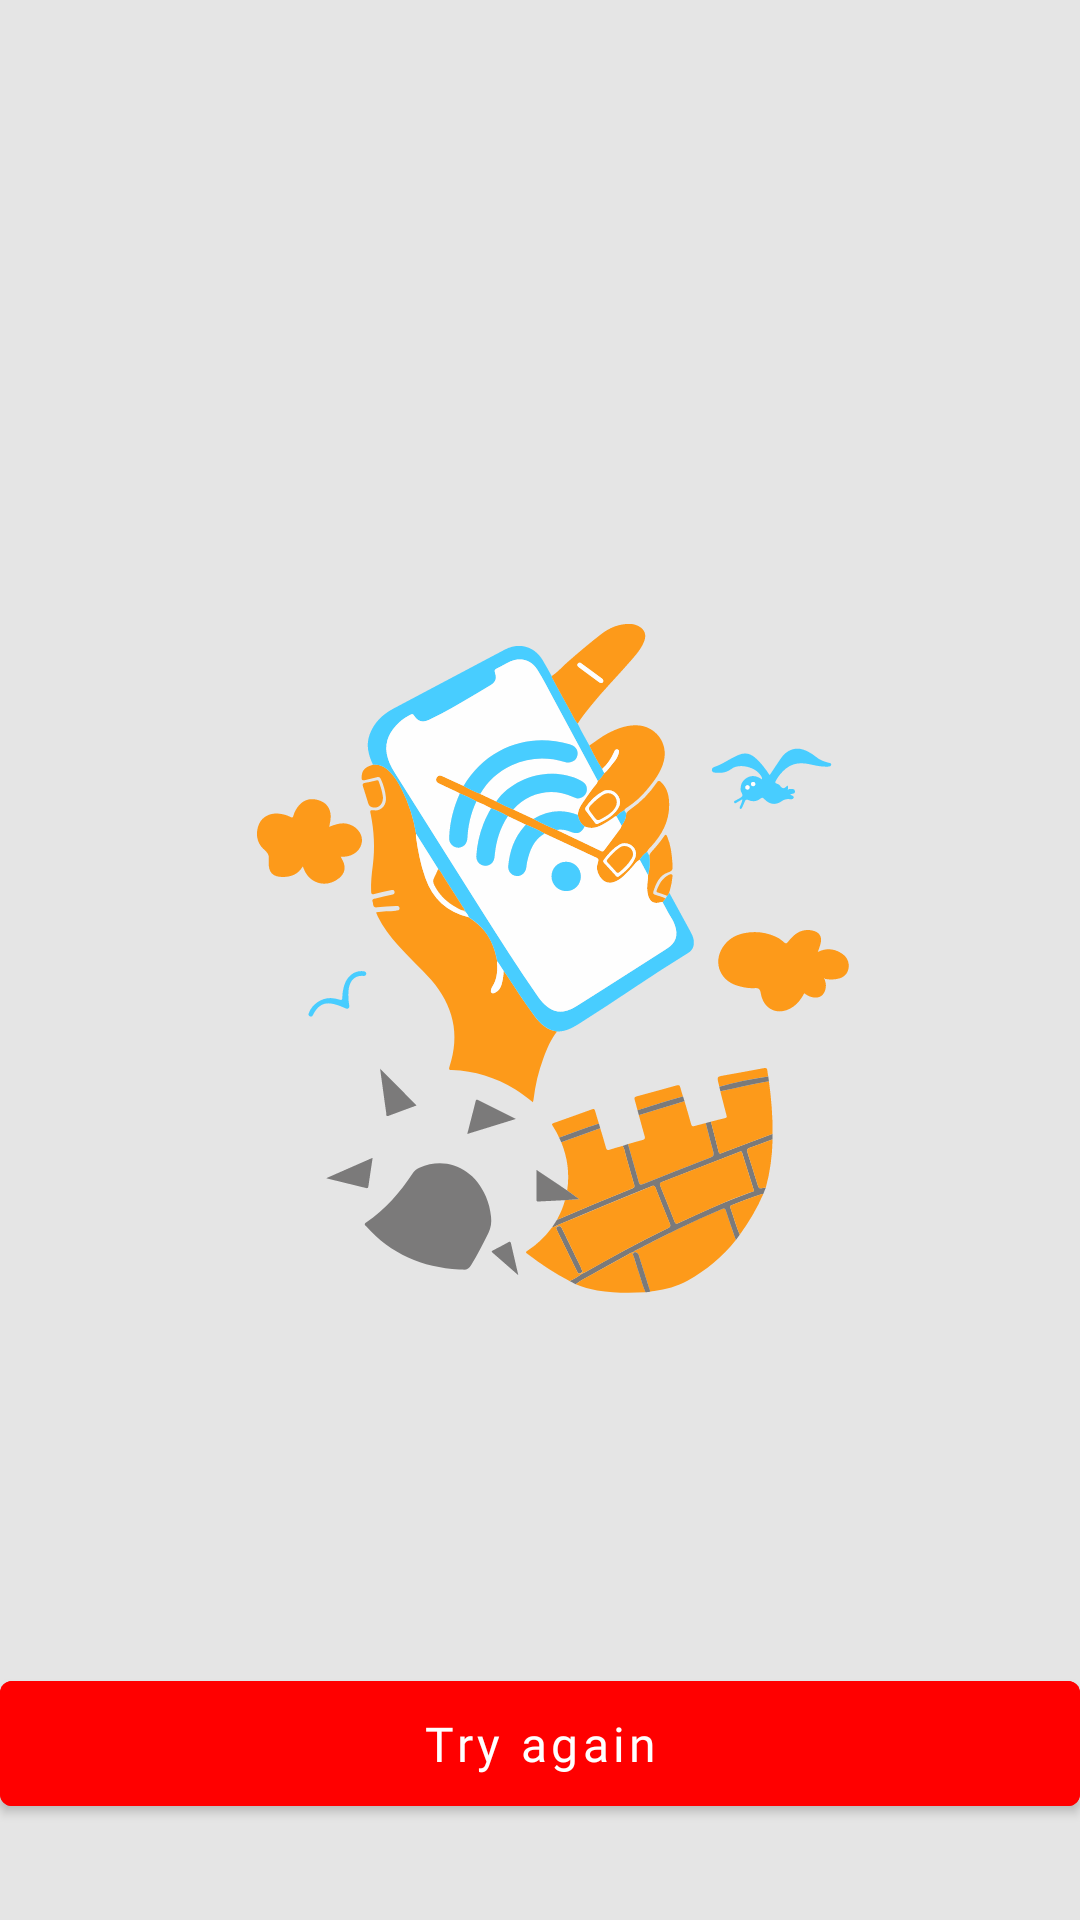

Reconstruct the res/layout file that produces this screen, plus the resources it refers to.
<!-- AndroidManifest.xml: application theme Theme.Kotlin1Lesson5 -->
<!-- res/layout/activity_main.xml -->
<?xml version="1.0" encoding="utf-8"?>
<androidx.constraintlayout.widget.ConstraintLayout xmlns:android="http://schemas.android.com/apk/res/android"
    xmlns:tools="http://schemas.android.com/tools"
    android:layout_width="match_parent"
    android:layout_height="match_parent"
    tools:context=".ui.main.MainActivity">

    <androidx.recyclerview.widget.RecyclerView
        android:id="@+id/rv_playlists"
        android:layout_width="match_parent"
        android:layout_marginHorizontal="16dp"
        android:layout_height="match_parent"
        android:layout_marginTop="15dp"
        tools:listitem="@layout/list_for_playlists" />

    <include
        android:id="@+id/include_no_internet"
        layout="@layout/item_no_internet_connection"
        android:layout_width="match_parent"
        android:layout_height="match_parent" />

</androidx.constraintlayout.widget.ConstraintLayout>
<!-- res/layout/list_for_playlists.xml (included above) -->
<?xml version="1.0" encoding="utf-8"?>
<androidx.constraintlayout.widget.ConstraintLayout xmlns:android="http://schemas.android.com/apk/res/android"
    xmlns:app="http://schemas.android.com/apk/res-auto"
    xmlns:tools="http://schemas.android.com/tools"
    android:layout_width="match_parent"
    android:layout_height="wrap_content"
    android:layout_marginBottom="@dimen/margin_16">

    <androidx.cardview.widget.CardView
        android:id="@+id/card_view"
        android:layout_width="wrap_content"
        android:layout_height="wrap_content"
        app:cardCornerRadius="4dp"
        app:layout_constraintStart_toStartOf="parent"
        app:layout_constraintTop_toTopOf="parent">

        <androidx.constraintlayout.widget.ConstraintLayout
            android:layout_width="wrap_content"
            android:layout_height="wrap_content">

            <ImageView
                android:id="@+id/iv_banner"
                android:layout_width="120dp"
                android:layout_height="80dp"
                android:scaleType="centerCrop"
                app:layout_constraintStart_toStartOf="parent"
                app:layout_constraintTop_toTopOf="parent"
                tools:ignore="ContentDescription"
                tools:src="@drawable/ic_launcher_background" />

            <View
                android:id="@+id/view"
                android:layout_width="0dp"
                android:layout_height="24dp"
                android:background="@color/bottom_background_image"
                app:layout_constraintBottom_toBottomOf="@id/iv_banner"
                app:layout_constraintEnd_toEndOf="@id/iv_banner"
                app:layout_constraintStart_toStartOf="@id/iv_banner" />

            <TextView
                android:id="@+id/tv_playlist"
                android:layout_width="wrap_content"
                android:layout_height="wrap_content"
                android:layout_marginTop="2dp"
                android:layout_marginEnd="16dp"
                android:fontFamily="@font/noto_sans"
                android:text="@string/playlist"
                android:textColor="@color/white"
                android:textSize="12sp"
                app:layout_constraintEnd_toEndOf="@id/view"
                app:layout_constraintTop_toTopOf="@id/view" />

        </androidx.constraintlayout.widget.ConstraintLayout>

    </androidx.cardview.widget.CardView>

    <TextView
        android:id="@+id/tv_title"
        android:layout_width="0dp"
        android:layout_height="wrap_content"
        android:layout_marginStart="8dp"
        android:layout_marginTop="10dp"
        android:ellipsize="end"
        android:fontFamily="@font/fjalla_one"
        android:maxLines="2"
        android:textColor="@color/black_text_title"
        android:textSize="16sp"
        app:layout_constraintEnd_toEndOf="parent"
        app:layout_constraintStart_toEndOf="@id/card_view"
        app:layout_constraintTop_toTopOf="parent"
        tools:text="Emotional Well-being &amp; Healing Practices for Children" />

    <TextView
        android:id="@+id/tv_video_count"
        android:layout_width="wrap_content"
        android:layout_height="wrap_content"
        android:layout_marginTop="4dp"
        android:fontFamily="@font/noto_sans"
        android:textColor="@color/black_text_video_size"
        android:textSize="12sp"
        app:layout_constraintStart_toStartOf="@id/tv_title"
        app:layout_constraintTop_toBottomOf="@id/tv_title"
        tools:text="32 video series" />

</androidx.constraintlayout.widget.ConstraintLayout>
<!-- res/layout/item_no_internet_connection.xml (included above) -->
<?xml version="1.0" encoding="utf-8"?>
<androidx.constraintlayout.widget.ConstraintLayout xmlns:android="http://schemas.android.com/apk/res/android"
    xmlns:app="http://schemas.android.com/apk/res-auto"
    xmlns:tools="http://schemas.android.com/tools"
    android:layout_width="match_parent"
    android:layout_height="match_parent"
    android:background="@color/background_no_internet">

    <ImageView
        android:layout_width="wrap_content"
        android:layout_height="wrap_content"
        android:src="@drawable/ic_no_internet"
        app:layout_constraintBottom_toBottomOf="parent"
        app:layout_constraintEnd_toEndOf="parent"
        app:layout_constraintStart_toStartOf="parent"
        app:layout_constraintTop_toTopOf="parent"
        tools:ignore="ContentDescription,ImageContrastCheck" />

    <com.google.android.material.button.MaterialButton
        android:id="@+id/btn_try_again"
        android:layout_width="match_parent"
        android:layout_height="wrap_content"
        android:layout_marginHorizontal="@dimen/margin_16"
        android:layout_marginBottom="32dp"
        android:backgroundTint="@color/red_button"
        android:fontFamily="@font/noto_sans"
        android:paddingVertical="10dp"
        android:text="@string/try_again"
        android:textAllCaps="false"
        android:textColor="@color/white"
        android:textSize="16sp"
        app:cornerRadius="4dp"
        app:layout_constraintBottom_toBottomOf="parent"
        app:layout_constraintEnd_toEndOf="parent"
        app:layout_constraintStart_toStartOf="parent"
        tools:ignore="TextContrastCheck" />

</androidx.constraintlayout.widget.ConstraintLayout>
<!-- resources referenced by this layout -->
<resources>
  <color name="background_no_internet">#E5E5E5</color>
  <color name="black_text_title">#333333</color>
  <color name="black_text_video_size">#151515</color>
  <color name="bottom_background_image">#CC000000</color>
  <color name="red_button">#FF0000</color>
  <color name="white">#FFFFFFFF</color>
  <!-- drawable ic_no_internet: vector/xml drawable (drawable, 56631 chars, omitted) -->
  <string name="playlist">Playlist</string>
  <string name="try_again">Try again</string>
  <style name="Theme.Kotlin1Lesson5" parent="Theme.MaterialComponents.DayNight.NoActionBar">
          
          <item name="colorPrimary">@color/purple_500</item>
          <item name="colorPrimaryVariant">@color/purple_700</item>
          <item name="colorOnPrimary">@color/white</item>
          
          <item name="colorSecondary">@color/teal_200</item>
          <item name="colorSecondaryVariant">@color/teal_700</item>
          <item name="colorOnSecondary">@color/black</item>
          
          <item name="android:statusBarColor" tools:targetApi="l">@color/white</item>
          
          <item name="android:windowLightStatusBar">true</item>
      </style>
  <color name="purple_500">#FF6200EE</color>
  <color name="purple_700">#FF3700B3</color>
  <color name="teal_200">#FF03DAC5</color>
  <color name="teal_700">#FF018786</color>
  <color name="black">#FF000000</color>
</resources>
